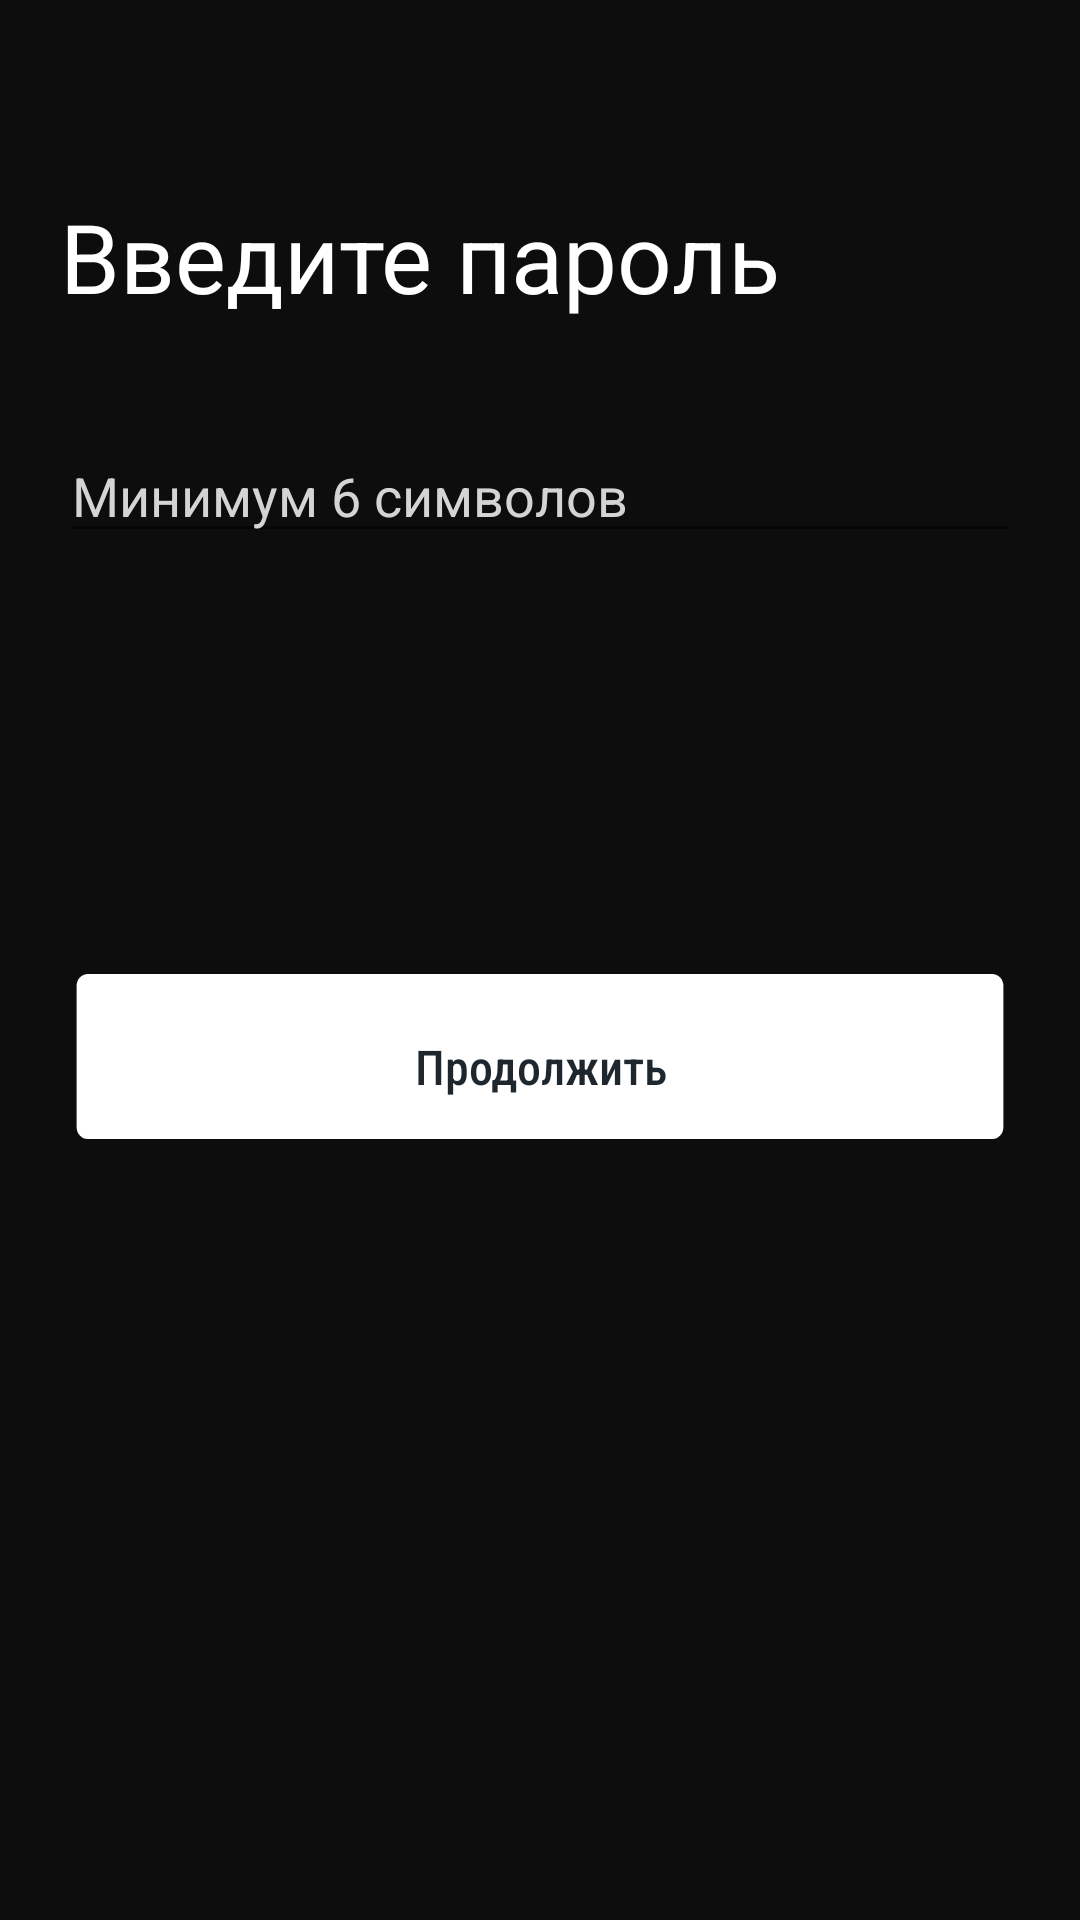

Write the Android layout XML for this screen, with the resource values it uses.
<!-- AndroidManifest.xml: application theme AppTheme -->
<!-- res/layout/activity_registration_2.xml -->
<?xml version="1.0" encoding="utf-8"?>
<androidx.constraintlayout.widget.ConstraintLayout xmlns:android="http://schemas.android.com/apk/res/android"
    xmlns:app="http://schemas.android.com/apk/res-auto"
    android:orientation="vertical" android:layout_width="match_parent"
    android:layout_height="match_parent"
    android:background="@color/background"
    android:id="@+id/registration_layout_2">

    <ProgressBar
        android:id="@+id/acivity_registration_progress_bar"
        android:layout_width="wrap_content"
        android:layout_height="wrap_content"
        android:layout_marginTop="10dp"
        android:visibility="invisible"
        app:layout_constraintTop_toTopOf="parent"
        app:layout_constraintEnd_toEndOf="parent"
        app:layout_constraintStart_toStartOf="parent"/>

    <TextView
        android:id="@+id/enter_password"
        android:layout_width="0dp"
        android:layout_height="wrap_content"
        android:layout_marginStart="20dp"
        android:text="@string/enter_password_string"
        android:textSize="32sp"
        android:textColor="@color/textColour"
        android:layout_marginEnd="20dp"
        android:layout_marginTop="64dp"
        app:layout_constraintStart_toStartOf="parent"
        app:layout_constraintEnd_toEndOf="parent"
        app:layout_constraintTop_toTopOf="parent"/>

    <EditText
        android:id="@+id/reg_password_edit"
        android:layout_width="0dp"
        android:layout_height="wrap_content"
        android:layout_marginStart="20dp"
        android:layout_marginEnd="20dp"
        android:layout_marginTop="36dp"
        android:singleLine="true"
        android:hint="@string/min_6_symbols_string"
        android:textColorHint="@color/hintTextColour"
        android:textColor="@color/textColour"
        android:textSize="18sp"
        android:inputType="textPassword"
        app:layout_constraintTop_toBottomOf="@id/enter_password"
        app:layout_constraintEnd_toEndOf="parent"
        app:layout_constraintStart_toStartOf="parent"
        android:importantForAutofill="no" />

    <TextView
        android:id="@+id/continue_registration_2"
        android:layout_width="0dp"
        android:layout_height="wrap_content"
        android:layout_marginStart="20dp"
        android:layout_marginEnd="20dp"
        android:gravity="center"
        android:paddingBottom="15dp"
        android:paddingTop="18dp"
        android:background="@drawable/onboarding_rectangle"
        android:fontFamily="sans-serif-condensed-medium"
        android:text="@string/continue_string"
        android:textColor="@color/darkTextColor"
        android:textSize="16sp"
        android:layout_marginTop="28dp"
        app:layout_constraintVertical_bias="0.3"
        app:layout_constraintBottom_toBottomOf="parent"
        app:layout_constraintTop_toBottomOf="@id/reg_password_edit"
        app:layout_constraintEnd_toEndOf="parent"
        app:layout_constraintStart_toStartOf="parent" />

</androidx.constraintlayout.widget.ConstraintLayout>
<!-- resources referenced by this layout -->
<resources>
  <color name="background">#0d0d0d</color>
  <color name="darkTextColor">#1E272E</color>
  <color name="hintTextColour">#D4D4D4</color>
  <color name="textColour">#FFFFFF</color>
  <!-- drawable onboarding_rectangle (drawable) -->
  <vector xmlns:android="http://schemas.android.com/apk/res/android"
      android:width="347dp"
      android:height="67dp"
      android:viewportWidth="347"
      android:viewportHeight="67">
    <path
        android:pathData="M10,4L337,4A4,4 0,0 1,341 8L341,55A4,4 0,0 1,337 59L10,59A4,4 0,0 1,6 55L6,8A4,4 0,0 1,10 4z"
        android:fillColor="#ffffff"/>
  </vector>
  <string name="continue_string">Продолжить</string>
  <string name="enter_password_string">Введите пароль</string>
  <string name="min_6_symbols_string">Минимум 6 символов</string>
  <style name="AppTheme" parent="Theme.AppCompat.Light.NoActionBar">
          
          <item name="colorPrimary">@color/colorPrimary</item>
          <item name="colorPrimaryDark">@color/colorPrimaryDark</item>
          <item name="colorAccent">@color/colorAccent</item>
          <item name="android:statusBarColor">@color/splashScreenColor</item>
      </style>
  <color name="colorPrimary">#008577</color>
  <color name="colorPrimaryDark">#00574B</color>
  <color name="colorAccent">#D81B60</color>
  <color name="splashScreenColor">#000000</color>
</resources>
